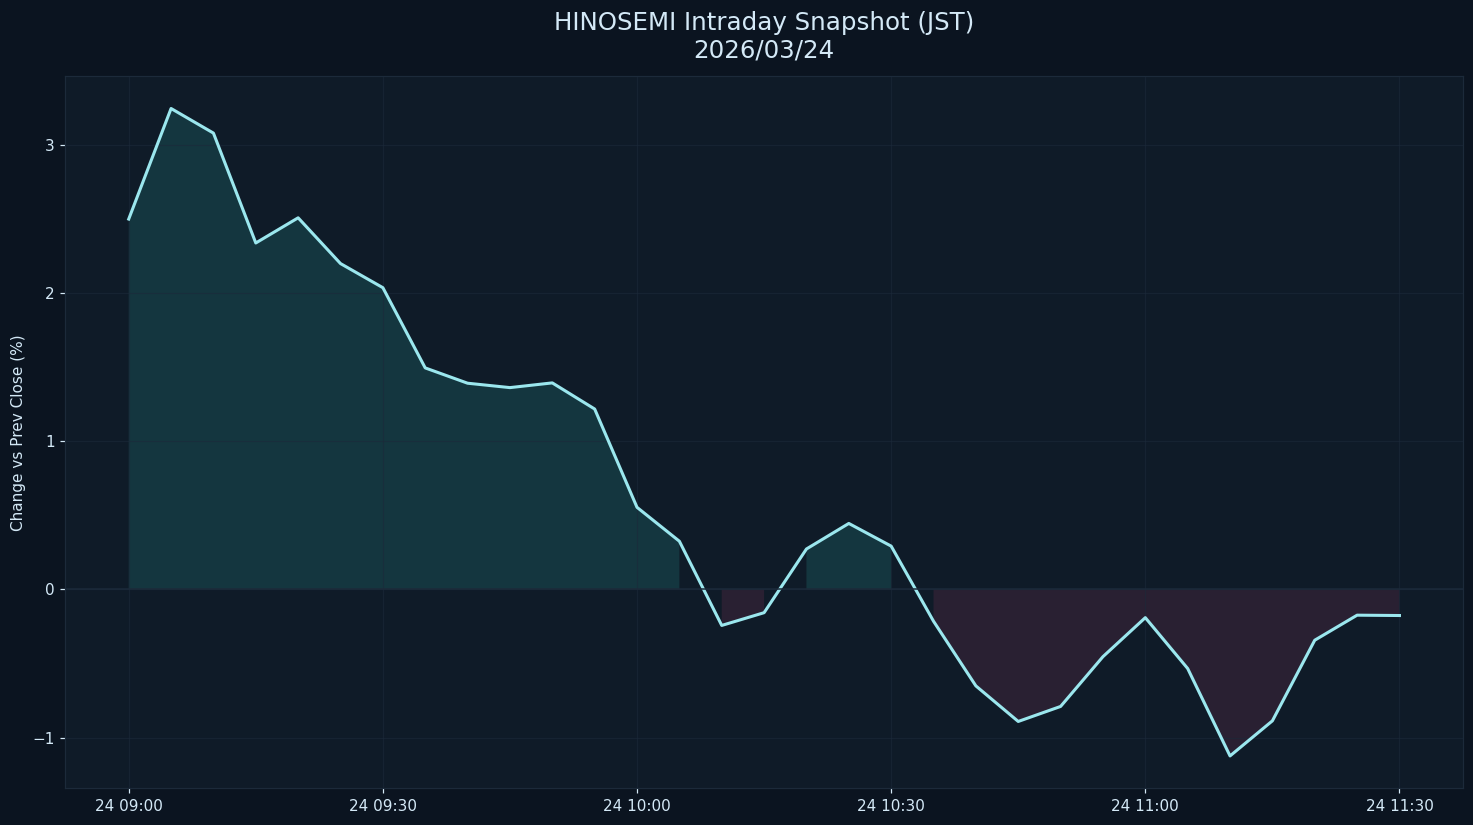

The data file committed next to this chart (first rows):
datetime_jst, pct
2026-03-24 09:00:00+09:00, 2.498
2026-03-24 09:05:00+09:00, 3.244
2026-03-24 09:10:00+09:00, 3.079
2026-03-24 09:15:00+09:00, 2.337
2026-03-24 09:20:00+09:00, 2.507
2026-03-24 09:25:00+09:00, 2.198
2026-03-24 09:30:00+09:00, 2.036
2026-03-24 09:35:00+09:00, 1.494
2026-03-24 09:40:00+09:00, 1.391
2026-03-24 09:45:00+09:00, 1.361
2026-03-24 09:50:00+09:00, 1.393
2026-03-24 09:55:00+09:00, 1.217
2026-03-24 10:00:00+09:00, 0.5535
2026-03-24 10:05:00+09:00, 0.3247
2026-03-24 10:10:00+09:00, -0.2434
2026-03-24 10:15:00+09:00, -0.1573
2026-03-24 10:20:00+09:00, 0.2724
2026-03-24 10:25:00+09:00, 0.4447
2026-03-24 10:30:00+09:00, 0.2919
2026-03-24 10:35:00+09:00, -0.215
2026-03-24 10:40:00+09:00, -0.6514
2026-03-24 10:45:00+09:00, -0.8913
2026-03-24 10:50:00+09:00, -0.79
2026-03-24 10:55:00+09:00, -0.4541
2026-03-24 11:00:00+09:00, -0.1909
2026-03-24 11:05:00+09:00, -0.534
2026-03-24 11:10:00+09:00, -1.124
2026-03-24 11:15:00+09:00, -0.8871
2026-03-24 11:20:00+09:00, -0.3431
2026-03-24 11:25:00+09:00, -0.1742
2026-03-24 11:30:00+09:00, -0.1765
